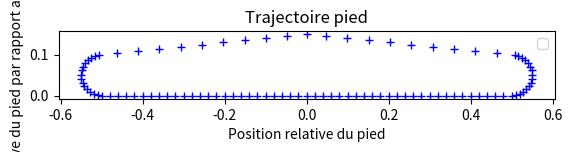

Write the Python code that produced this figure.
import numpy as np
from math import pi,sqrt,cos,sin

def interpol(a, b, phase):
    return a + phase*(b-a)

class roundishTriangle:

    def __init__(self, length, height, radius, center):
        self.l_gnd = length  #1
        self.r_turn = radius #0.1
        self.height = height # 1
        self.center = center # 0

        #Setl variables necessary for computation

        self.slope = (self.height-self.r_turn)/(0-(-self.l_gnd/2))
        self.theta_lim3 = np.arctan2(self.height-self.r_turn,-self.l_gnd/2)-pi/2

        self.r_turn1 = self.r_turn
        [xtemp, ytemp] = self.getPos_gnd(1)
        self.x_c1 = xtemp
        self.y_c1 = ytemp + self.r_turn1
        
        self.theta_lim1 = np.arctan2(self.height - self.r_turn, self.l_gnd/2)-2*pi+pi/2

        self.r_turn2 = self.r_turn
        self.x_c2 = center
        self.y_c2 = self.height

        self.A1 = self.getPos_turn1(1)
        self.B1 = self.getPos_turn2(0)
        self.a_monte = (self.B1[1]-self.A1[1])/(self.B1[0]-self.A1[0])
        self.b_monte = self.A1[1]-self.a_monte*self.A1[0]

        self.r_turn3 = self.r_turn
        [xtemp, ytemp] = self.getPos_gnd(0)
        self.x_c3 = xtemp
        self.y_c3 = ytemp + self.r_turn3
        
        self.A2 = self.getPos_turn2(1)
        self.B2 = self.getPos_turn3(0)
        self.a_desc = (self.B2[1]-self.A2[1])/(self.B2[0]-self.A2[0])
        self.b_desc = self.A2[1]-self.a_desc*self.A2[0]

        #Normalize speed
        l_t1 = 2 * abs(self.theta_lim1 + pi/2) * self.r_turn1
        l_monte = sqrt((self.A1[0]-self.B1[0])**2 + (self.A1[1]-self.B1[1])**2)
        l_t2 = 2 * abs(self.theta_lim3-2*pi - self.theta_lim1) * self.r_turn2
        l_desc = sqrt((self.A2[0]-self.B2[0])**2 + (self.A2[1]-self.B2[1])**2)
        l_t3 = 2 * abs(-pi/2 - self.theta_lim3) * self.r_turn3

        self.phases = [0 for i in range(6)]
        
        self.phases[0] = 0.5 #ground - half the motion
        self.phases[1] = 0.5 * l_t1 / self.l_gnd #turn 1 - same speed as ground
        self.phases[-1] = 0.5 * l_t3 / self.l_gnd #turn 3 - same speed as ground
        
        phase_rest = 1.0 - sum(self.phases)
        l_rest = l_monte + l_t2 + l_desc

        self.phases[2] = phase_rest * l_monte / l_rest #monte - same speed as turn 2 and desc
        self.phases[3] = phase_rest * l_t2    / l_rest #turn 2 - same speed as monte and desc
        self.phases[4] = phase_rest * l_desc  / l_rest #desc - same speed as monte and turn2
        
        print(self.phases)
        


    def getPos_gnd(self, subphase):
        x_alpha = interpol(self.l_gnd/2, -self.l_gnd/2, subphase)
        y_alpha = 0
        return [x_alpha, y_alpha]

    def getPos_turn1(self, subphase):
        theta_turn1 = interpol(-pi/2, self.theta_lim1, subphase)
        x_turn1 = self.x_c1 + self.r_turn1*cos(theta_turn1)
        y_turn1 = self.y_c1 + self.r_turn1*sin(theta_turn1)
        return [x_turn1, y_turn1]

    def getPos_turn2(self, subphase):
        theta_turn2 = interpol(self.theta_lim1, self.theta_lim3-2*pi,subphase)
        x_turn2 = self.x_c2+ self.r_turn2*cos(theta_turn2)
        y_turn2 = self.y_c2+ self.r_turn2*sin(theta_turn2)
        return [x_turn2, y_turn2]

    def getPos_monte(self, subphase):
        x_monte = interpol(self.A1[0], self.B1[0], subphase)
        y_monte = self.a_monte*x_monte+self.b_monte
        return [x_monte, y_monte]

    def getPos_turn3(self, subphase):
        theta_turn3 = interpol(self.theta_lim3, -pi/2, subphase)
        x_turn3 = self.x_c3 + self.r_turn3*cos(theta_turn3)
        y_turn3 = self.y_c3 + self.r_turn3*sin(theta_turn3)
        return [x_turn3, y_turn3]

    def getPos_desc(self, subphase):
        x_desc = interpol(self.A2[0], self.B2[0], subphase)
        y_desc = self.a_desc*x_desc+self.b_desc
        return [x_desc, y_desc]

    def getPos_ref(self, phase, factor = None):
        #i determines to which part of the motion this phase correspond
        #then subphase is the progression in this particular part of the mouvement. 
        i=0
        subphase = phase%1
        while(subphase > self.phases[i]):
            subphase -= self.phases[i]
            i += 1
        subphase /= self.phases[i]

        if(i==0):
            return self.getPos_gnd(subphase)

        if(i==1):
            return self.getPos_turn1(subphase)

        if(i==2):
            return self.getPos_monte(subphase)

        if(i==3):
            return self.getPos_turn2(subphase)

        if(i==4):
            return self.getPos_desc(subphase)

        if(i==5):
            return self.getPos_turn3(subphase)
        
        return None

    def getPos(self, phase, factor = None):
        [x, y] = self.getPos_ref(phase, factor)
        return [x, y]


# Debug 
import matplotlib.pyplot as plt
rd = roundishTriangle(1,0.1,0.05,0,)

fig, ax = plt.subplots()
for i in range(100):
    [x,y] = rd.getPos(i/100.)
    plt.plot(x,y,"b+")


plt.title("Trajectoire pied")
plt.legend()
plt.xlabel("Position relative du pied")
plt.ylabel("Hauteur relative du pied par rapport au point d'ancrage")
ax.set_aspect('equal')
plt.show() # affiche la figure a l'ecran
